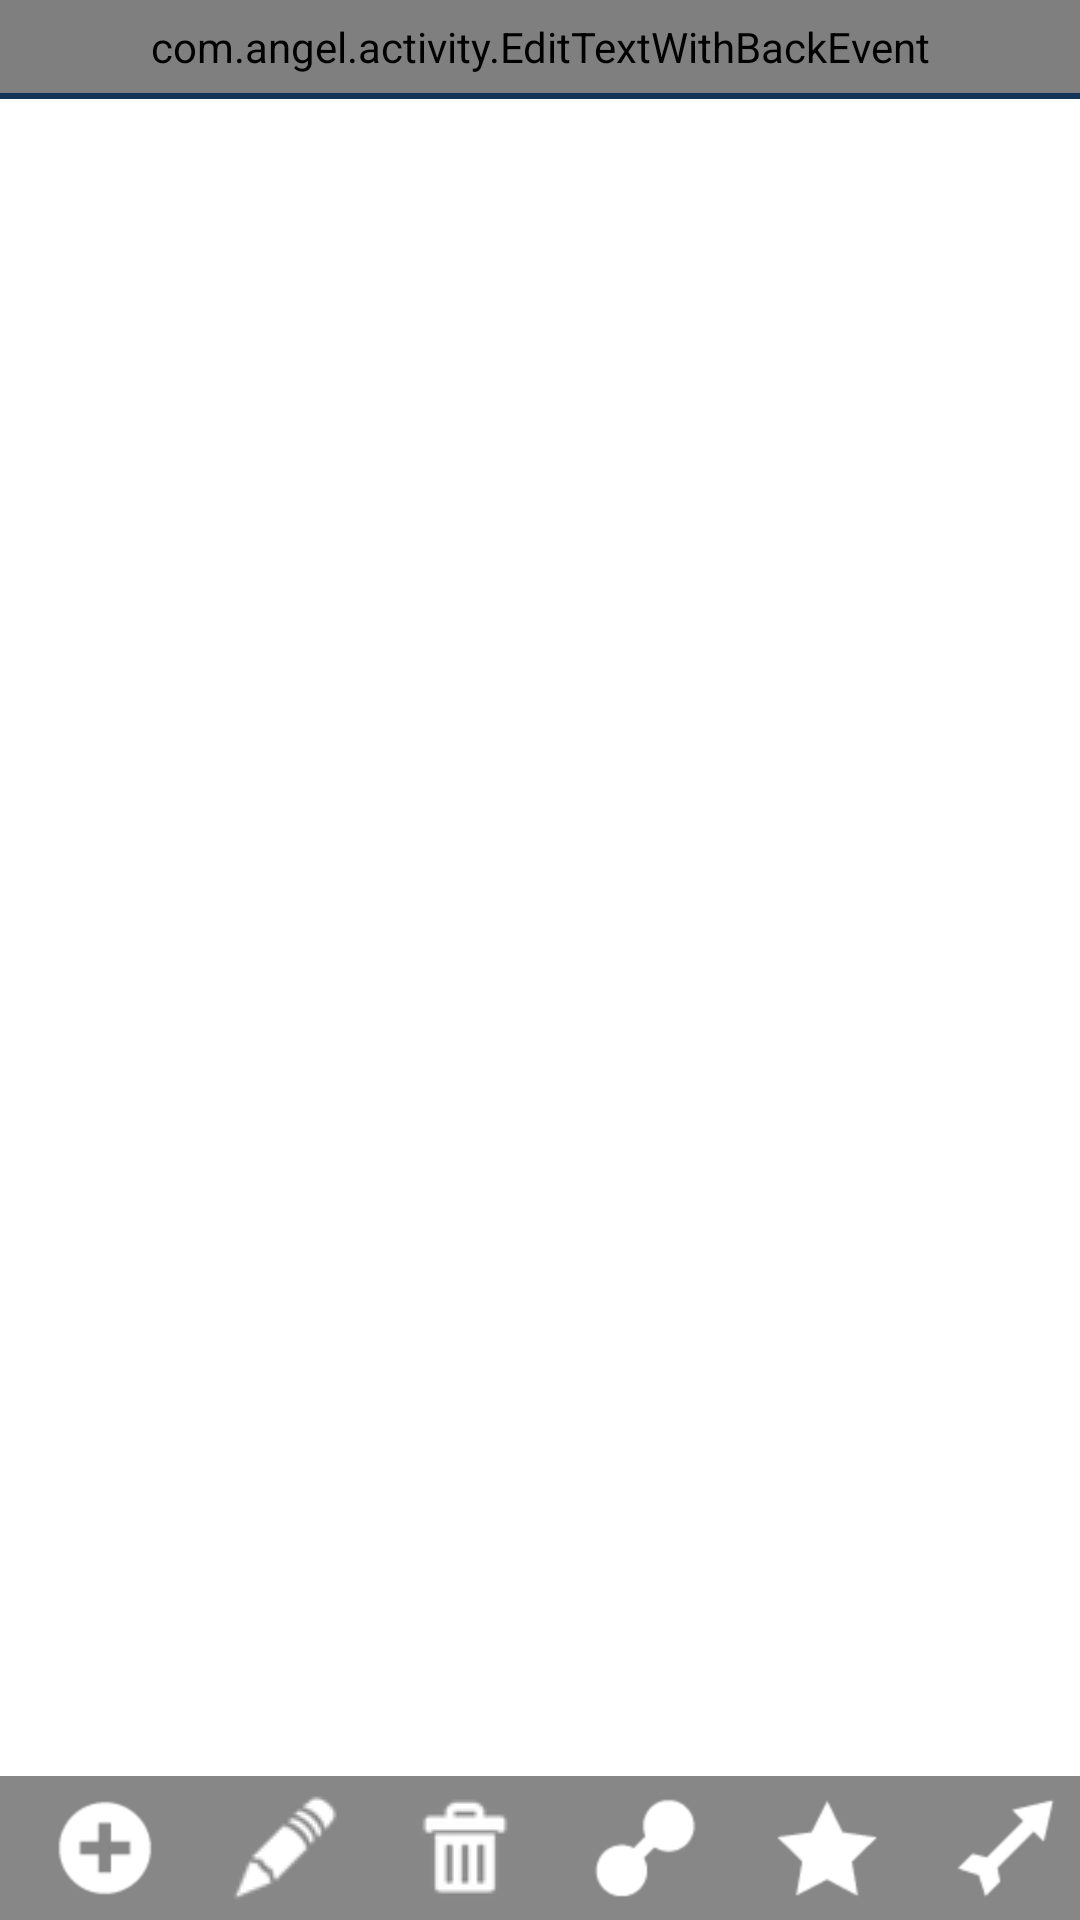

Produce the Android XML layout that renders to this screen, including the resource entries it uses.
<!-- AndroidManifest.xml: fallback theme Theme.MaterialComponents.DayNight.NoActionBar -->
<!-- res/layout/mind_data_view.xml -->
<?xml version="1.0" encoding="utf-8"?>
<RelativeLayout xmlns:android="http://schemas.android.com/apk/res/android"
    android:id="@+id/main_layout"
    android:layout_width="match_parent"
    android:layout_height="wrap_content" >

    <LinearLayout
        android:id="@+id/toolbar_text"
        android:layout_width="wrap_content"
        android:layout_height="wrap_content"
        android:layout_alignParentLeft="true"
        android:layout_alignParentRight="true"
        android:layout_alignParentTop="true"
        android:layout_margin="0dp"
        android:background="#80000000"
        android:clickable="true"
        android:orientation="vertical"
        android:visibility="visible" >

        <com.angel.activity.EditTextWithBackEvent
            android:id="@+id/node_label_edit"
            android:layout_width="match_parent"
            android:layout_height="wrap_content"
            android:layout_marginBottom="4dp"
            android:layout_marginLeft="4dp"
            android:layout_marginRight="4dp"
            android:layout_marginTop="4dp"
            android:background="#00000000"
            android:hint="@string/node_label"
            android:imeOptions="flagNoExtractUi"
            android:paddingBottom="2dp"
            android:paddingLeft="12dp"
            android:paddingRight="12dp"
            android:paddingTop="2dp"
            android:singleLine="false"
            android:textColor="#FFFFFFFF"
            android:visibility="visible" >

            <requestFocus />
        </com.angel.activity.EditTextWithBackEvent>

        <View
            android:id="@+id/view1"
            android:layout_width="wrap_content"
            android:layout_height="2dp"
            android:background="#FF123456" />

        <LinearLayout
            android:layout_width="match_parent"
            android:layout_height="wrap_content" >

            <ImageButton
                android:id="@+id/button_done"
                style="@style/action_button"
                android:layout_width="0dp"
                android:layout_height="wrap_content"
                android:layout_marginRight="8dp"
                android:layout_weight="1"
                android:contentDescription="@string/done"
                android:src="@drawable/ic_action_done" />

            <ImageButton
                android:id="@+id/button_cancel"
                style="@style/action_button"
                android:layout_width="0dp"
                android:layout_height="wrap_content"
                android:layout_weight="1"
                android:contentDescription="@string/cancel"
                android:src="@drawable/ic_action_cancel" />
        </LinearLayout>

    </LinearLayout>

    <HorizontalScrollView
        android:id="@+id/scroll_view"
        android:layout_width="match_parent"
        android:layout_height="48dp"
        android:layout_alignParentBottom="true"
        android:layout_alignParentLeft="true"
        android:layout_alignParentRight="true"
        android:background="#80101010"
        android:scrollbars="vertical" >

        <LinearLayout
            android:id="@+id/toolbar_actions"
            android:layout_width="wrap_content"
            android:layout_height="48dp"
            android:clickable="true"
            android:paddingLeft="5dp"
            android:paddingRight="5dp"
            android:visibility="visible" >

            <ImageButton
                android:id="@+id/button_new"
                style="@style/action_button"
                android:layout_width="60dp"
                android:layout_height="wrap_content"
                android:contentDescription="@string/desc_new_button"
                android:src="@drawable/ic_add" />

            <ImageButton
                android:id="@+id/button_edit"
                style="@style/action_button"
                android:layout_width="60dp"
                android:layout_height="wrap_content"
                android:contentDescription="@string/desc_new_button"
                android:src="@drawable/ic_pencil" />

            <ImageButton
                android:id="@+id/button_delete"
                style="@style/action_button"
                android:layout_width="60dp"
                android:layout_height="wrap_content"
                android:contentDescription="@string/desc_delete_button"
                android:src="@drawable/ic_remove" />

            <ImageButton
                android:id="@+id/button_connect"
                style="@style/action_button"
                android:layout_width="60dp"
                android:layout_height="wrap_content"
                android:contentDescription="@string/desc_connect_button"
                android:src="@drawable/ic_connect" />

            <ImageButton
                android:id="@+id/button_highlight"
                style="@style/action_button"
                android:layout_width="60dp"
                android:layout_height="wrap_content"
                android:contentDescription="@string/desc_highlight_button"
                android:src="@drawable/ic_highlight" />

            <ImageButton
                android:id="@+id/button_arrow"
                style="@style/action_button"
                android:layout_width="60dp"
                android:layout_height="wrap_content"
                android:contentDescription="@string/desc_edge_button"
                android:src="@drawable/ic_arrow" />
        </LinearLayout>
    </HorizontalScrollView>

</RelativeLayout>
<!-- resources referenced by this layout -->
<resources>
  <!-- drawable ic_add: png bitmap (drawable-hdpi, 768 bytes) -->
  <!-- drawable ic_arrow: png bitmap (drawable-hdpi, 655 bytes) -->
  <!-- drawable ic_connect: png bitmap (drawable-hdpi, 705 bytes) -->
  <!-- drawable ic_highlight: png bitmap (drawable-hdpi, 696 bytes) -->
  <!-- drawable ic_pencil: png bitmap (drawable-mdpi, 1095 bytes) -->
  <!-- drawable ic_remove: png bitmap (drawable-mdpi, 1067 bytes) -->
  <string name="cancel">Cancel</string>
  <string name="desc_connect_button">Toggle connect mode</string>
  <string name="desc_delete_button">Delete selected node</string>
  <string name="desc_edge_button">Change edge type</string>
  <string name="desc_highlight_button">Highlights selected node</string>
  <string name="desc_new_button">Create a new node</string>
  <string name="done">Done</string>
  <string name="node_label">Node Label</string>
  <style name="action_button">
          <item name="android:background">@drawable/bg_action_button</item>
          <item name="android:onClick">onActionClick</item>
          
      </style>
  <!-- drawable bg_action_button (drawable) -->
  <?xml version="1.0" encoding="utf-8"?>
      
  <selector xmlns:android="http://schemas.android.com/apk/res/android">
      <item android:state_pressed="true" android:drawable="@drawable/btn_default_pressed_holo_darker" />
      <item android:drawable="@drawable/transparent" />
  </selector>
</resources>
